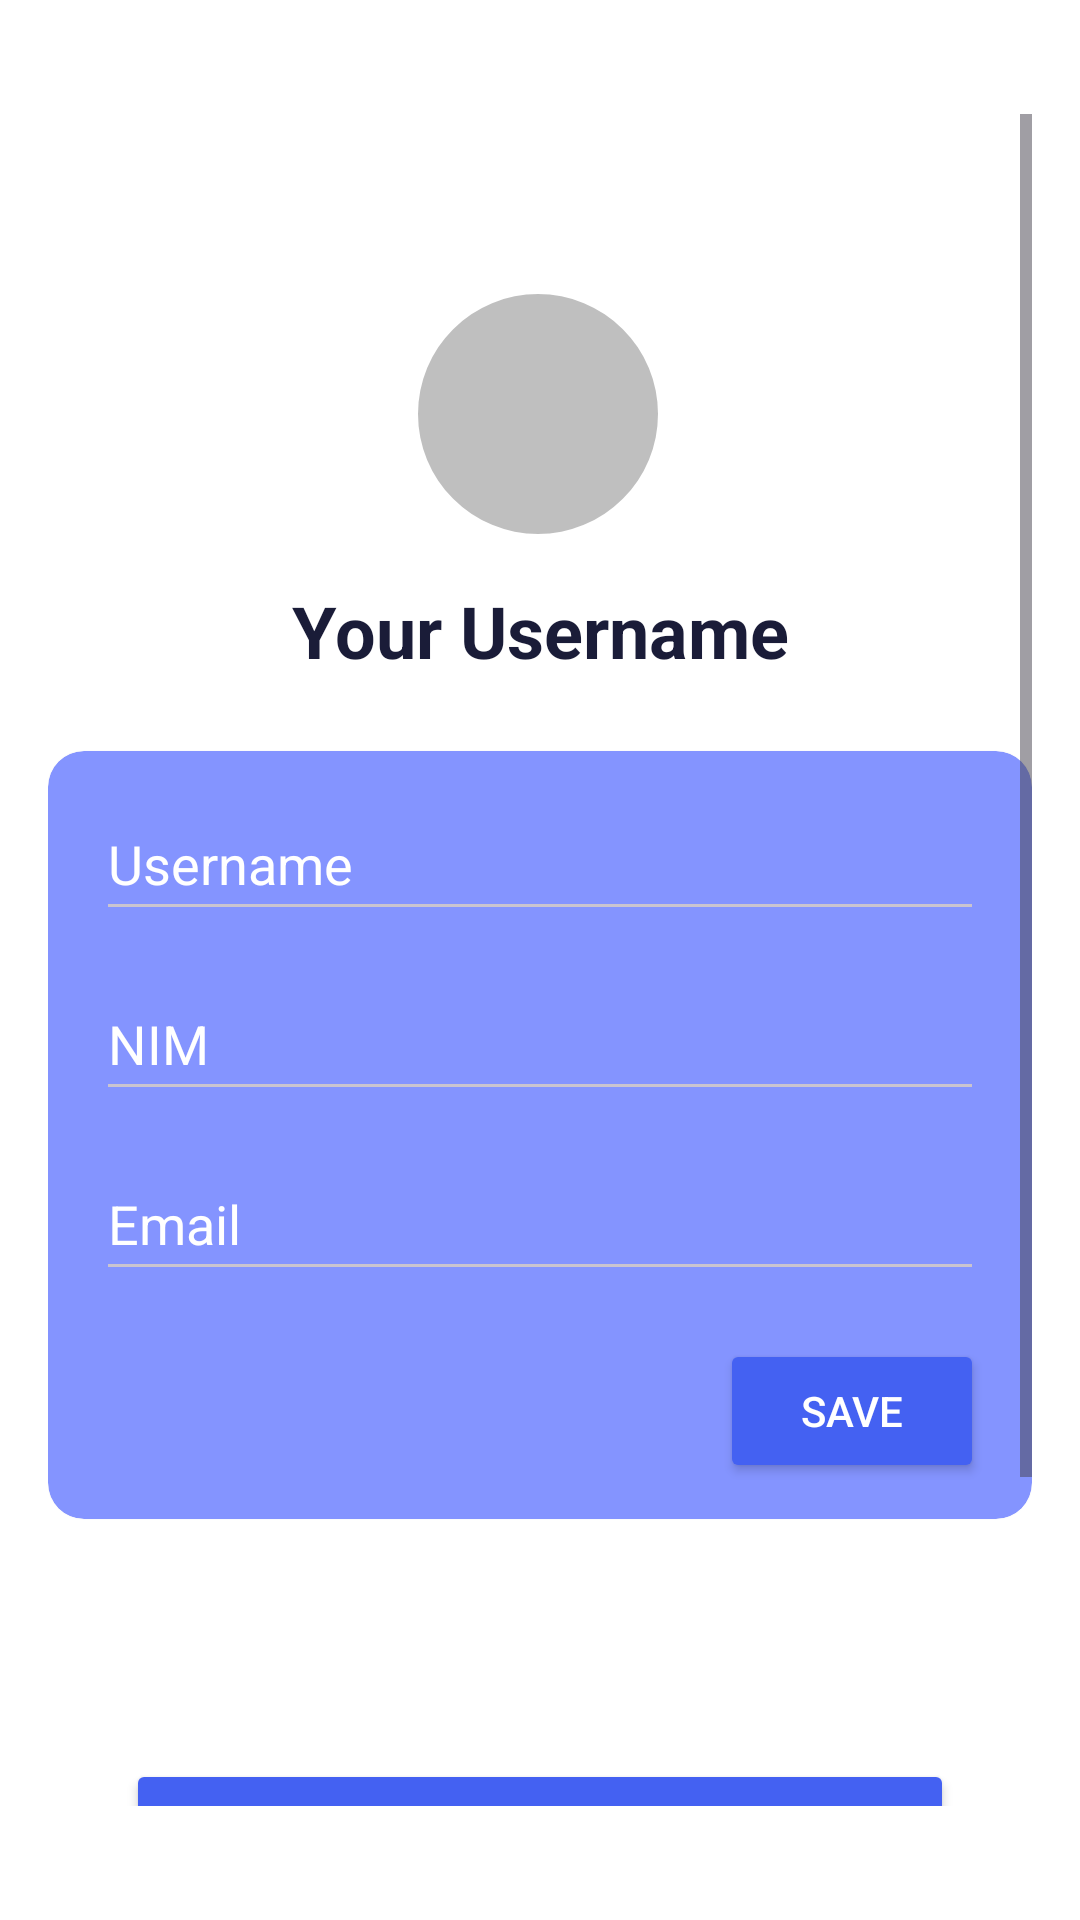

Reconstruct the res/layout file that produces this screen, plus the resources it refers to.
<!-- AndroidManifest.xml: application theme Theme.IF570_LAB_UTS_PrajnaAnandaCitra_00000070651 -->
<!-- res/layout/fragment_account.xml -->
<?xml version="1.0" encoding="utf-8"?>
<ScrollView xmlns:android="http://schemas.android.com/apk/res/android"
    xmlns:app="http://schemas.android.com/apk/res-auto"
    xmlns:tools="http://schemas.android.com/tools"
    android:layout_width="match_parent"
    android:layout_height="match_parent"
    android:fillViewport="true"
    android:paddingHorizontal="16dp"
    android:paddingVertical="38dp"
    tools:context=".pages.account.AccountFragment">

    <androidx.constraintlayout.widget.ConstraintLayout
        android:layout_width="match_parent"
        android:layout_height="match_parent"
        tools:context=".pages.account.AccountFragment">

        <androidx.constraintlayout.widget.ConstraintLayout
            android:id="@+id/constraintLayout"
            android:layout_width="wrap_content"
            android:layout_height="wrap_content"
            android:layout_marginTop="60dp"
            app:layout_constraintEnd_toEndOf="parent"
            app:layout_constraintHorizontal_bias="0.497"
            app:layout_constraintStart_toStartOf="parent"
            app:layout_constraintTop_toTopOf="parent">

            <com.google.android.material.imageview.ShapeableImageView
                android:id="@+id/userImage"
                android:layout_width="80dp"
                android:layout_height="80dp"
                android:alpha="0.5"
                android:background="@color/user_image_background"
                android:scaleType="centerCrop"
                app:layout_constraintEnd_toEndOf="parent"
                app:layout_constraintStart_toStartOf="parent"
                app:layout_constraintTop_toTopOf="parent"
                app:shapeAppearanceOverlay="@style/circleImageView"
                tools:src="@drawable/baseline_person_24" />

            <ImageView
                android:id="@+id/editImageIcon"
                android:layout_width="24dp"
                android:layout_height="24dp"
                android:layout_marginStart="28dp"
                android:layout_marginEnd="28dp"
                android:contentDescription="Edit Image"
                android:src="@drawable/rounded_edit_square_24"
                android:visibility="visible"
                app:layout_constraintBottom_toBottomOf="parent"
                app:layout_constraintEnd_toEndOf="parent"
                app:layout_constraintStart_toStartOf="parent"
                app:layout_constraintTop_toTopOf="@+id/userImage"
                app:tint="@color/text_primary" />

        </androidx.constraintlayout.widget.ConstraintLayout>

        <ImageButton
            android:id="@+id/backButton"
            android:layout_width="48dp"
            android:layout_height="48dp"
            android:background="@android:color/transparent"
            android:contentDescription="backButton"
            android:scaleType="centerInside"
            android:src="@drawable/baseline_arrow_back_ios_24"
            app:layout_constraintStart_toStartOf="parent"
            app:layout_constraintTop_toTopOf="parent"
            app:tint="@color/text_primary" />

        <TextView
            android:id="@+id/usernameShow"
            android:layout_width="0dp"
            android:layout_height="wrap_content"
            android:layout_marginStart="16dp"
            android:layout_marginTop="16dp"
            android:layout_marginEnd="16dp"
            android:text="Your Username"
            android:textAlignment="center"
            android:textAllCaps="false"
            android:textColor="@color/text_primary"
            android:textSize="24sp"
            android:textStyle="bold"
            app:layout_constraintEnd_toEndOf="parent"
            app:layout_constraintStart_toStartOf="parent"
            app:layout_constraintTop_toBottomOf="@+id/constraintLayout" />

        <com.google.android.material.card.MaterialCardView
            android:id="@+id/materialCardView"
            style="@style/Widget.Material3.CardView.Elevated"
            android:layout_width="match_parent"
            android:layout_height="wrap_content"
            android:layout_marginTop="24dp"
            android:backgroundTint="@color/primary_light"
            app:layout_constraintEnd_toEndOf="parent"
            app:layout_constraintStart_toStartOf="parent"
            app:layout_constraintTop_toBottomOf="@+id/usernameShow">

            <LinearLayout
                android:layout_width="match_parent"
                android:layout_height="wrap_content"
                android:gravity="center"
                android:orientation="vertical"
                android:paddingStart="16dp"
                android:paddingTop="12dp"
                android:paddingEnd="16dp"
                android:paddingBottom="12dp">

                <EditText
                    android:theme="@style/Theme.Material3.Dark.BottomSheetDialog"
                    android:id="@+id/editUsername"
                    android:layout_width="match_parent"
                    android:layout_height="48dp"
                    android:ems="10"
                    android:hint="@string/username_hint"
                    android:inputType="text"
                    android:textColor="@color/white"
                    android:textColorHint="@color/white" />

                <EditText
                    android:theme="@style/Theme.Material3.Dark.BottomSheetDialog"
                    android:id="@+id/editNimText"
                    android:layout_width="match_parent"
                    android:layout_height="wrap_content"
                    android:layout_marginTop="12dp"
                    android:ems="10"
                    android:hint="@string/nim_input"
                    android:minHeight="48dp"
                    android:textColor="@color/white"
                    android:textColorHint="@color/white" />

                <EditText
                    android:theme="@style/Theme.Material3.Dark.BottomSheetDialog"
                    android:id="@+id/editEmail"
                    android:layout_width="match_parent"
                    android:layout_height="48dp"
                    android:layout_marginTop="12dp"
                    android:ems="10"
                    android:hint="@string/email_hint"
                    android:inputType="textEmailAddress"
                    android:textColor="@color/white"
                    android:textColorHint="@color/white" />

                <LinearLayout
                    android:layout_width="match_parent"
                    android:layout_height="wrap_content"
                    android:layout_marginTop="16dp"
                    android:gravity="end"
                    android:orientation="horizontal">

                    <Button
                        android:id="@+id/saveUserInfoBtn"
                        android:layout_width="wrap_content"
                        android:layout_height="wrap_content"
                        android:backgroundTint="@color/primary"
                        android:text="@string/save"
                        android:textColor="@color/white"
                        app:cornerRadius="12dp" />
                </LinearLayout>
            </LinearLayout>
        </com.google.android.material.card.MaterialCardView>

        <com.google.android.material.card.MaterialCardView
            android:id="@+id/materialCardView5"
            style="@style/Widget.Material3.CardView.Elevated"
            android:layout_width="match_parent"
            android:layout_height="wrap_content"
            android:layout_marginTop="16dp"
            app:layout_constraintEnd_toEndOf="parent"
            app:layout_constraintHorizontal_bias="0.0"
            app:layout_constraintStart_toStartOf="parent"
            app:layout_constraintTop_toBottomOf="@+id/materialCardView" />

        <Button
            android:id="@+id/changePassBtn"
            android:layout_width="0dp"
            android:layout_height="48dp"
            android:layout_marginStart="26dp"
            android:layout_marginTop="64dp"
            android:layout_marginEnd="26dp"
            android:backgroundTint="@color/primary"
            android:text="@string/change_password"
            android:textColor="@color/white"
            app:cornerRadius="12dp"
            app:layout_constraintEnd_toEndOf="parent"
            app:layout_constraintHorizontal_bias="1.0"
            app:layout_constraintStart_toStartOf="parent"
            app:layout_constraintTop_toBottomOf="@+id/materialCardView5" />

        <Button
            android:id="@+id/signOutBtn"
            android:layout_width="0dp"
            android:layout_height="48dp"
            android:layout_marginStart="26dp"
            android:layout_marginTop="32dp"
            android:layout_marginEnd="26dp"
            android:backgroundTint="@color/danger"
            android:text="@string/sign_out"
            android:textColor="@color/white"
            app:cornerRadius="12dp"
            app:layout_constraintEnd_toEndOf="parent"
            app:layout_constraintHorizontal_bias="0.0"
            app:layout_constraintStart_toStartOf="parent"
            app:layout_constraintTop_toBottomOf="@+id/changePassBtn" />

        <Button
            android:id="@+id/deleteAccBtn"
            android:layout_width="0dp"
            android:layout_height="48dp"
            android:layout_marginStart="26dp"
            android:layout_marginTop="32dp"
            android:layout_marginEnd="26dp"
            android:backgroundTint="@color/danger"
            android:text="@string/delete_account"
            android:textColor="@color/white"
            app:cornerRadius="12dp"
            app:layout_constraintEnd_toEndOf="parent"
            app:layout_constraintHorizontal_bias="0.0"
            app:layout_constraintStart_toStartOf="parent"
            app:layout_constraintTop_toBottomOf="@+id/signOutBtn" />


    </androidx.constraintlayout.widget.ConstraintLayout>
</ScrollView>
<!-- resources referenced by this layout -->
<resources>
  <color name="danger">#E96262</color>
  <color name="primary">#4461F2</color>
  <color name="primary_light">#8494FF</color>
  <color name="text_primary">#1A1C38</color>
  <color name="user_image_background">#808080</color>
  <color name="white">#FFFFFFFF</color>
  <string name="change_password">Change Password</string>
  <string name="delete_account">Delete Account</string>
  <string name="email_hint">Email</string>
  <string name="nim_input">NIM</string>
  <string name="save">Save</string>
  <string name="sign_out">Sign Out</string>
  <string name="username_hint">Username</string>
  <style name="circleImageView">
          <item name="cornerFamily">rounded</item>
          <item name="cornerSize">50%</item>
      </style>
  <style name="Theme.IF570_LAB_UTS_PrajnaAnandaCitra_00000070651" parent="Base.Theme.IF570_LAB_UTS_PrajnaAnandaCitra_00000070651" />
  <style name="Base.Theme.IF570_LAB_UTS_PrajnaAnandaCitra_00000070651" parent="Theme.Material3.DayNight.NoActionBar">
          <item name="colorPrimary">@color/primary</item>
          <item name="colorPrimaryDark">@color/primary_dark</item>
          <item name="colorPrimaryContainer">@color/primary_light</item>
          <item name="colorAccent">@color/accent</item>
          <item name="android:windowBackground">@color/background</item>
          <item name="android:textColor">@color/text_primary</item>
      </style>
  <color name="primary_dark">#2C3EA8</color>
  <color name="accent">#7B4DFF</color>
  <color name="background">#FFFFFF</color>
</resources>
